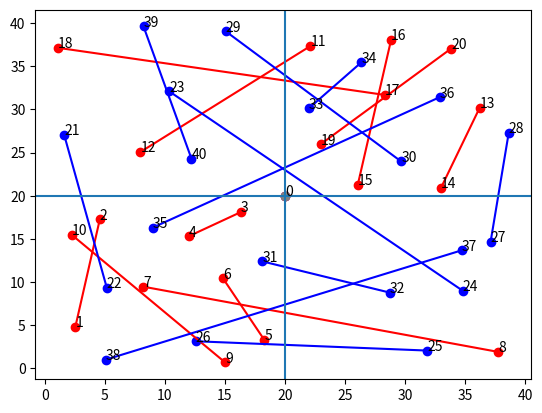

Reproduce this figure in Python.
import numpy as np
from matplotlib import pyplot as plt

def create_data_model():
    data = {}
    
    data['Location'] = np.array([
    (20, 20), # location 0 - the depot
    (2.56, 4.84),    # location 1
    (4.59, 17.26),    # location 2
    (16.34, 18.11),    # location 3
    (12.01, 15.31),    # location 4
    (18.27, 3.32),    # location 5
    (14.84, 10.43),    # location 6
    (8.20, 9.46),    # location 7
    (37.78, 1.89),    # location 8
    (15.03, 0.67),    # location 9
    (2.27, 15.45),    # location 10
    (22.12, 37.35),    # location 11
    (7.96, 25.06),    # location 12
    (36.22, 30.21),    # location 13
    (33.00, 20.93),    # location 14
    (26.07, 21.29),    # location 15
    (28.84, 38.06),    # location 16
    (28.34, 31.68),    # location 17
    (1.09, 37.15),    # location 18
    (22.98, 25.97),    # location 19
    (33.84, 37.06),    # location 20
    (1.63 ,27.02),    # location 21
    (5.17, 9.34),    # location 22
    (10.38, 32.09),    # location 23
    (34.80, 8.99),    # location 24
    (31.86, 2.05),    # location 25
    (12.57, 3.13),    # location 26
    (37.12, 14.62),    # location 27
    (38.63, 27.26),    # location 28
    (15.08, 39.05),    # location 29
    (29.68, 23.97),    # location 30
    (18.12, 12.39),    # location 31
    (28.76, 8.76),    # location 32
    (22.00, 30.14),    # location 33
    (26.37, 35.47),    # location 34
    (9.01, 16.31),    # location 35
    (32.88, 31.42),    # location 36
    (34.74, 13.68),    # location 37
    (5.09, 1.00),    # location 38
    (8.23, 39.62),    # location 39
    (12.22, 24.30)    # location 40
    ])
    
    data['Locationw'] = np.array([
    (20, 20), # location 0 - the depot
    (2.56, 4.84),    # location 1
    (4.59, 17.26),    # location 2
    (16.34, 18.11),    # location 3
    (12.01, 15.31),    # location 4
    (18.27, 3.32),    # location 5
    (14.84, 10.43),    # location 6
    (8.20, 9.46),    # location 7
    (37.78, 1.89),    # location 8
    (15.03, 0.67),    # location 9
    (2.27, 15.45),    # location 10
    (22.12, 37.35),    # location 11
    (7.96, 25.06),    # location 12
    (36.22, 30.21),    # location 13
    (33.00, 20.93),    # location 14
    (26.07, 21.29),    # location 15
    (28.84, 38.06),    # location 16
    (28.34, 31.68),    # location 17
    (1.09, 37.15),    # location 18
    (22.98, 25.97),    # location 19
    (33.84, 37.06)    # location 20
    ])
    
    data['Locationh'] = np.array([
    (20, 20), # location 0 - the depot
    (1.63 ,27.02),    # location 21
    (5.17, 9.34),    # location 22
    (10.38, 32.09),    # location 23
    (34.80, 8.99),    # location 24
    (31.86, 2.05),    # location 25
    (12.57, 3.13),    # location 26
    (37.12, 14.62),    # location 27
    (38.63, 27.26),    # location 28
    (15.08, 39.05),    # location 29
    (29.68, 23.97),    # location 30
    (18.12, 12.39),    # location 31
    (28.76, 8.76),    # location 32
    (22.00, 30.14),    # location 33
    (26.37, 35.47),    # location 34
    (9.01, 16.31),    # location 35
    (32.88, 31.42),    # location 36
    (34.74, 13.68),    # location 37
    (5.09, 1.00),    # location 38
    (8.23, 39.62),    # location 39
    (12.22, 24.30)    # location 40
    ])
        
    data['pickups_deliveriesw'] =  np.array([
        [1, 2],
        [3, 4],
        [5, 6],
        [7, 8],
        [9, 10],
        [11, 12],
        [13, 14],
        [15, 16],
        [17, 18],
        [19, 20]
    ])
        
    data['pickups_deliveriesh'] =  np.array([
        [21, 22],
        [23, 24],
        [25, 26],
        [27, 28],
        [29, 30],
        [31, 32],
        [33, 34],
        [35, 36],
        [37, 38],
        [39, 40]
    ])
    
    # Assign capacity Old way
    # data['demandsh'] = np.array([0, -1, 0, -1, 0, 0, -1, 1, 1, -1, 0, 0, 0, 0, 0, 1, 1])
    
    positive_demandh = np.array([1,1,1,1,1,1,1,1,1,1])
    data['demandsh'] = np.zeros(41)
    data['demandsh'][data['pickups_deliveriesh'][:,0]] = positive_demandh
    data['demandsh'][data['pickups_deliveriesh'][:,1]] = -positive_demandh
    
    positive_demandw = np.array([1,2,3,2,3,3,2,1,3,2])
    data['demandsw'] = np.zeros(41)
    data['demandsw'][data['pickups_deliveriesw'][:,0]] = positive_demandw
    data['demandsw'][data['pickups_deliveriesw'][:,1]] = -positive_demandw
    
    data['demand'] = data['demandsh'] + data['demandsw']
    
    return data


def main():
    
    data = create_data_model()
    '''
    order = [0,4,2,6,1]
    order += [order[0]]
    x_rout = data['Location'][order, 0]
    y_rout = data['Location'][order, 1]
    '''
    
    #plt.plot()
    for idxs in data['pickups_deliveriesw']:
        line = data['Location'][idxs].T
        plt.plot(line[0],line[1], c='red')
        
    for idxs in data['pickups_deliveriesh']:
        line = data['Location'][idxs].T
        plt.plot(line[0],line[1], c='blue')
     
    plt.axvline(20)
    plt.axhline(20)

       
    '''    
    plt.plot((228,798),(0,160))
    plt.plot((912,912),(0,400))
    plt.plot((114,0),(80,80))
    plt.plot((570,570),(160,400))
    plt.plot((342,684),(240,240))
    plt.plot((0,114),(640,480))
    plt.plot((342,228),(560,480))
    plt.plot((798,684),(640,560))
    '''
    
    '''
    for idx in order:
        x_rout.append(data['Location'][idx][0])
        y_rout.append(data['Location'][idx][1])
    '''
    
    #Label
    for n in range (len(data['Location'])):
       plt.annotate(str(n),(data['Location'][n]))


    #for n in range (len(data['Location'])):
     #   plt.annotate(f"{n} ({int(data['demand'][n])})",(data['Location'][n]))
        
        #print(data[n][0])
    
    #Point
    x, y = data['Locationh'].T
    plt.scatter(x,y, c='blue')
    
    x, y = data['Locationw'].T
    plt.scatter(x,y, c='red')
    
    plt.scatter(20, 20, c = 'grey')
    
    #plt.plot((456, 684, 798, 912, 570, 456),(320, 240, 160, 0, 160, 320))
    
    #plt.plot((456, 342, 228, 114, 0, 456),(320, 240, 0, 80, 80, 320))
    
    plt.show()
    
    
if __name__ == '__main__':
    main()